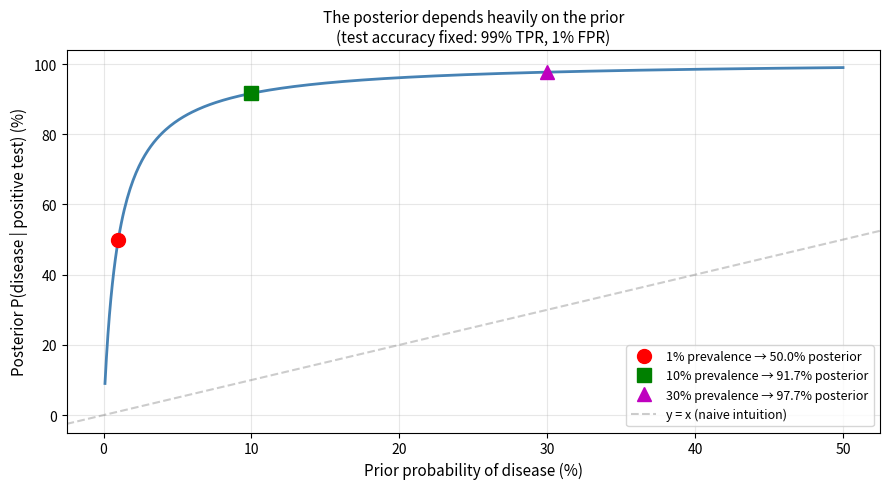

The matplotlib source for this figure:
# Build the deck
suits  = ['H', 'D', 'C', 'S']
values = ['2','3','4','5','6','7','8','9','10','J','Q','K','A']
deck   = {(v, s) for v in values for s in suits}

red_cards  = {card for card in deck if card[1] in ('H', 'D')}
face_cards = {card for card in deck if card[0] in ('J', 'Q', 'K')}

def conditional_P(A, B):
    """P(A | B): probability of A given B has occurred."""
    return len(A & B) / len(B)

# P(Face | Red): among red cards only, what fraction are face cards?
p_face_given_red = conditional_P(face_cards, red_cards)

# Verify using the formula: P(F ∩ R) / P(R)
p_face_and_red  = len(face_cards & red_cards) / len(deck)
p_red           = len(red_cards) / len(deck)
p_formula       = p_face_and_red / p_red

print(f"Red cards total:   {len(red_cards)}")
print(f"Red face cards:    {len(face_cards & red_cards)}  (J, Q, K of Hearts and Diamonds)")
print()
print(f"P(Face | Red) directly:    {len(face_cards & red_cards)}/{len(red_cards)} = {p_face_given_red:.4f}")
print(f"P(Face | Red) via formula: {p_face_and_red:.4f} / {p_red:.4f} = {p_formula:.4f}")
print()
print(f"P(Face) unconditional:     {len(face_cards)}/{len(deck)} = {len(face_cards)/len(deck):.4f}")
print()
print("P(Face | Red) = P(Face) — conditioning on Red changed nothing.")
print("This confirms what notebook 09 showed: red and face are independent.")

# P(Ace | Face card): given the card is a face card, is it an ace?
# Aces are NOT face cards — so this should be 0.
aces = {card for card in deck if card[0] == 'A'}

print(f"P(Ace | Face) = {conditional_P(aces, face_cards):.4f}")
print(f"  (Aces and face cards are mutually exclusive — they can't both be true)")
print()

# P(Heart | Red): given the card is red, is it a heart?
hearts = {card for card in deck if card[1] == 'H'}

p_heart_given_red = conditional_P(hearts, red_cards)
p_heart           = len(hearts) / len(deck)

print(f"P(Heart)        = {len(hearts)}/{len(deck)} = {p_heart:.4f}")
print(f"P(Heart | Red)  = {len(hearts & red_cards)}/{len(red_cards)} = {p_heart_given_red:.4f}")
print()
print("Knowing the card is red doubles the probability it's a heart.")
print("Red restricts to 26 cards; hearts are half of those.")

# P(both cards are aces, drawn without replacement)
p_first_ace  = 4 / 52          # 4 aces in 52 cards
p_second_ace = 3 / 51          # given first was an ace: 3 aces left in 51 remaining cards
p_both_aces  = p_first_ace * p_second_ace

print("Drawing two cards without replacement:")
print(f"  P(1st is ace)                    = 4/52  = {p_first_ace:.4f}")
print(f"  P(2nd is ace | 1st was ace)      = 3/51  = {p_second_ace:.4f}")
print(f"  P(both aces)                     = {p_first_ace:.4f} × {p_second_ace:.4f} = {p_both_aces:.6f}")
print()

# Compare: WITH replacement (independent)
p_both_aces_with_replacement = (4/52) * (4/52)
print(f"With replacement (independent):    = {p_both_aces_with_replacement:.6f}")
print(f"Without is lower — the pool shrinks after the first ace is removed.")

# Enumerate directly to verify the without-replacement case
from itertools import permutations

# All ordered pairs of distinct cards (order matters for without-replacement draws)
two_card_draws = list(permutations(deck, 2))

both_aces_draws = [(c1, c2) for c1, c2 in two_card_draws
                   if c1[0] == 'A' and c2[0] == 'A']

p_exact = len(both_aces_draws) / len(two_card_draws)
print(f"Total ordered pairs:    {len(two_card_draws)}")
print(f"Both-ace pairs:         {len(both_aces_draws)}")
print(f"P(both aces) exact:     {p_exact:.6f}")
print(f"Formula result:         {p_both_aces:.6f}")
print(f"Match: {abs(p_exact - p_both_aces) < 1e-10}")

# P(first three cards drawn are all aces, without replacement)
p_first  = 4 / 52   # 4 aces from 52
p_second = 3 / 51   # 3 aces from 51
p_third  = 2 / 50   # 2 aces from 50

p_three_aces = p_first * p_second * p_third

print("P(first three draws are all aces, no replacement):")
print(f"  = (4/52) × (3/51) × (2/50)")
print(f"  = {p_first:.4f} × {p_second:.4f} × {p_third:.4f}")
print(f"  = {p_three_aces:.8f}")
print(f"  ≈ 1 in {1/p_three_aces:,.0f}")

# Bayes' theorem: P(Disease | Positive) = P(Positive | Disease) × P(Disease) / P(Positive)

p_disease         = 0.01    # 1% of population has it  ← the prior
p_no_disease      = 1 - p_disease

p_pos_given_dis   = 0.99    # true positive rate
p_pos_given_nodis = 0.01    # false positive rate

# Total probability of testing positive (law of total probability)
# = P(positive AND have disease) + P(positive AND no disease)
p_positive = (p_pos_given_dis   * p_disease +
              p_pos_given_nodis * p_no_disease)

# Bayes update
p_disease_given_pos = (p_pos_given_dis * p_disease) / p_positive

print("Inputs:")
print(f"  P(disease)               = {p_disease:.2%}   <- prior")
print(f"  P(positive | disease)    = {p_pos_given_dis:.2%}   <- true positive rate")
print(f"  P(positive | no disease) = {p_pos_given_nodis:.2%}   <- false positive rate")
print()
print("Calculation:")
print(f"  P(positive)              = {p_positive:.4f}")
print(f"    = ({p_pos_given_dis} × {p_disease}) + ({p_pos_given_nodis} × {p_no_disease})")
print(f"    = {p_pos_given_dis * p_disease:.4f} + {p_pos_given_nodis * p_no_disease:.4f}")
print()
print(f"  P(disease | positive)    = {p_disease_given_pos:.2%}")
print()
print("Despite a 99% accurate test, a positive result means only ~50% chance of disease.")
print("The low prior (1%) dilutes the evidence.")

import matplotlib.pyplot as plt
import numpy as np

# Visualise how the posterior changes as the prior changes
# Same test accuracy, different disease prevalence

p_pos_given_dis   = 0.99
p_pos_given_nodis = 0.01

priors = np.linspace(0.001, 0.5, 500)

def posterior(prior):
    p_pos = p_pos_given_dis * prior + p_pos_given_nodis * (1 - prior)
    return (p_pos_given_dis * prior) / p_pos

posteriors = [posterior(p) for p in priors]

fig, ax = plt.subplots(figsize=(9, 5))
ax.plot(priors * 100, [p * 100 for p in posteriors], color='steelblue', linewidth=2)
ax.plot([1], [posterior(0.01) * 100], 'ro', markersize=10,
        label=f'1% prevalence → {posterior(0.01):.1%} posterior')
ax.plot([10], [posterior(0.10) * 100], 'gs', markersize=10,
        label=f'10% prevalence → {posterior(0.10):.1%} posterior')
ax.plot([30], [posterior(0.30) * 100], 'm^', markersize=10,
        label=f'30% prevalence → {posterior(0.30):.1%} posterior')

ax.axline((0, 0), slope=1, color='gray', linestyle='--', alpha=0.4, label='y = x (naive intuition)')
ax.set_xlabel('Prior probability of disease (%)', fontsize=11)
ax.set_ylabel('Posterior P(disease | positive test) (%)', fontsize=11)
ax.set_title('The posterior depends heavily on the prior\n(test accuracy fixed: 99% TPR, 1% FPR)', fontsize=11)
ax.legend(fontsize=9)
ax.grid(True, alpha=0.3)
plt.tight_layout()
plt.show()

# Verify with a concrete population of 100,000 people
population     = 100_000
prevalence     = 0.01

have_disease   = int(population * prevalence)         # 1,000
no_disease     = population - have_disease            # 99,000

true_positives  = int(have_disease * 0.99)            # sick + positive test
false_negatives = have_disease - true_positives       # sick + negative test
false_positives = int(no_disease  * 0.01)             # healthy + positive test
true_negatives  = no_disease - false_positives        # healthy + negative test

total_positives = true_positives + false_positives
p_disease_given_pos = true_positives / total_positives

print(f"Population: {population:,}")
print(f"  Have disease:     {have_disease:,}")
print(f"  Don't:            {no_disease:,}")
print()
print(f"Of those who test positive:")
print(f"  True positives:   {true_positives:,}  (sick, correct positive)")
print(f"  False positives:  {false_positives:,}  (healthy, wrong positive)")
print(f"  Total positives:  {total_positives:,}")
print()
print(f"P(disease | positive) = {true_positives}/{total_positives} = {p_disease_given_pos:.2%}")
print()
print("The false positive rate × the large healthy population floods the true positives.")

# Same person takes the test twice. Both come back positive.
# (Assume the two tests are independent — different labs, different methods.)

def bayes_update(prior, p_pos_given_dis=0.99, p_pos_given_nodis=0.01):
    """Apply one positive test result and return the updated posterior."""
    p_pos = p_pos_given_dis * prior + p_pos_given_nodis * (1 - prior)
    return (p_pos_given_dis * prior) / p_pos

prior      = 0.01   # 1% disease prevalence

posterior1 = bayes_update(prior)
posterior2 = bayes_update(posterior1)   # first posterior becomes new prior

print(f"Prior (disease prevalence):      {prior:.2%}")
print(f"After 1st positive test:         {posterior1:.2%}")
print(f"After 2nd positive test:         {posterior2:.2%}")
print()
print("Two positive tests on the same person shifts the probability dramatically.")
print("Each test independently updates the same belief.")

# Your experiments here
